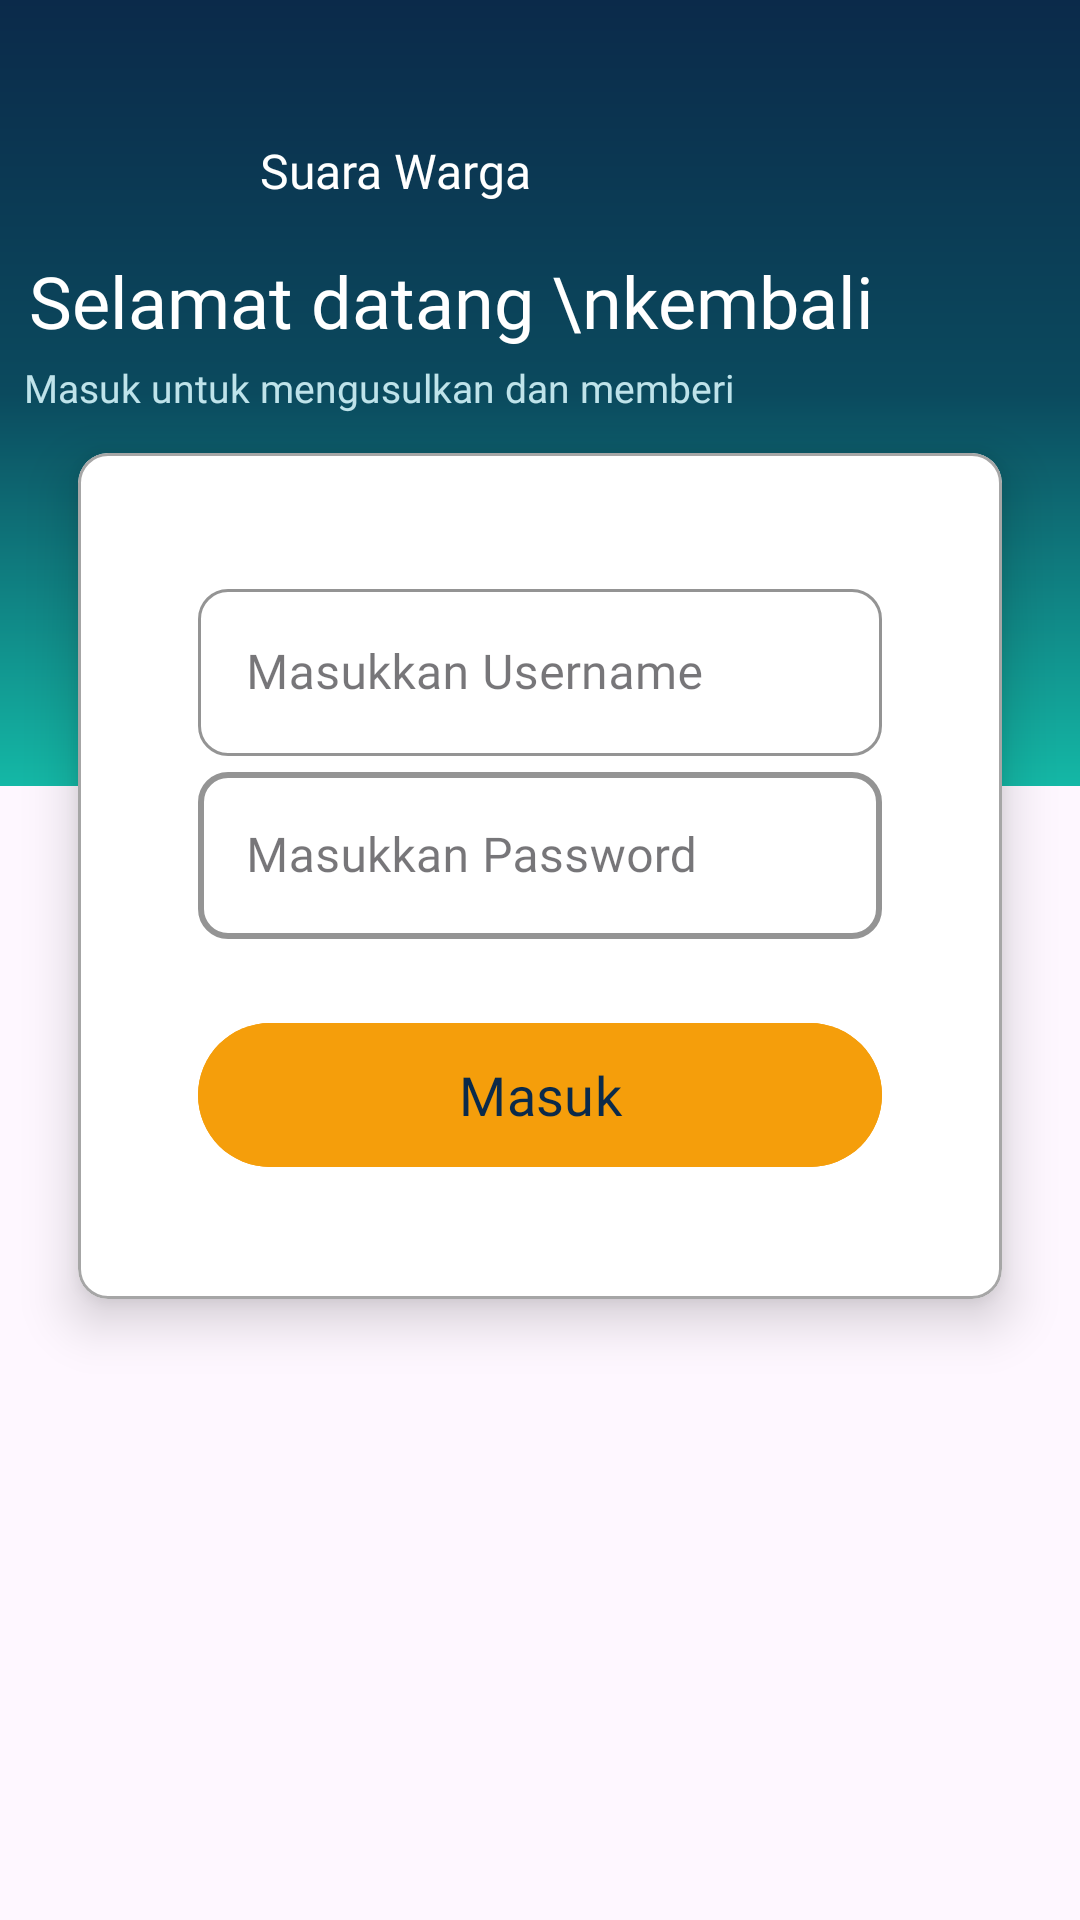

Reconstruct the res/layout file that produces this screen, plus the resources it refers to.
<!-- AndroidManifest.xml: application theme Theme.SuaraWarga -->
<!-- res/layout/activity_login.xml -->
<?xml version="1.0" encoding="utf-8"?>
<androidx.constraintlayout.widget.ConstraintLayout xmlns:android="http://schemas.android.com/apk/res/android"
    xmlns:app="http://schemas.android.com/apk/res-auto"
    xmlns:tools="http://schemas.android.com/tools"
    android:id="@+id/main"
    android:layout_width="match_parent"
    android:layout_height="match_parent"
    tools:context=".LoginActivity">


    <View
        android:id="@+id/boxGradient"
        android:layout_width="match_parent"
        android:layout_height="262dp"
        android:background="@drawable/hijaugradient"
        app:layout_constraintEnd_toEndOf="parent"
        app:layout_constraintHorizontal_bias="0.0"
        app:layout_constraintStart_toStartOf="parent"
        app:layout_constraintTop_toTopOf="parent" />

    <com.google.android.material.card.MaterialCardView
        android:id="@+id/materialCardView"
        android:layout_width="match_parent"
        android:layout_height="wrap_content"
        android:layout_marginHorizontal="26dp"
        app:cardBackgroundColor="@color/card"
        app:cardCornerRadius="10dp"
        app:cardElevation="10dp"
        app:layout_constraintBottom_toBottomOf="parent"
        app:layout_constraintEnd_toEndOf="parent"
        app:layout_constraintHorizontal_bias="0.509"
        app:layout_constraintStart_toStartOf="parent"
        app:layout_constraintTop_toTopOf="parent"
        app:layout_constraintVertical_bias="0.422"
        app:strokeColor="#A6A6A6"
        app:strokeWidth="1dp">

        
        <LinearLayout
            android:layout_width="match_parent"
            android:layout_height="wrap_content"
            android:layout_margin="20dp"
            android:orientation="vertical"
            android:padding="20dp">

            
            <com.google.android.material.textfield.TextInputLayout
                style="@style/Widget.MaterialComponents.TextInputLayout.OutlinedBox"
                android:layout_width="match_parent"
                android:layout_height="wrap_content"
                app:boxCornerRadiusBottomEnd="10dp"
                app:boxCornerRadiusBottomStart="10dp"
                app:boxCornerRadiusTopEnd="10dp"
                app:boxCornerRadiusTopStart="10dp"
                app:boxStrokeColor="@color/navy"
                app:boxStrokeWidth="1dp"
                app:hintTextColor="@color/navy">

                <com.google.android.material.textfield.TextInputEditText
                    android:id="@+id/edtusername"
                    android:layout_width="match_parent"
                    android:layout_height="wrap_content"
                    android:fontFamily="@font/poppins_regular"
                    android:hint="Masukkan Username" />

            </com.google.android.material.textfield.TextInputLayout>


            
            <com.google.android.material.textfield.TextInputLayout
                style="@style/Widget.MaterialComponents.TextInputLayout.OutlinedBox"
                android:layout_width="match_parent"
                android:layout_height="wrap_content"
                app:boxCornerRadiusBottomEnd="10dp"
                app:boxCornerRadiusBottomStart="10dp"
                app:boxCornerRadiusTopEnd="10dp"
                app:boxCornerRadiusTopStart="10dp"
                app:boxStrokeColor="@color/navy"
                app:boxStrokeWidth="2dp"
                app:hintTextColor="@color/navy">

                <com.google.android.material.textfield.TextInputEditText
                    android:id="@+id/edtpassword"
                    android:layout_width="match_parent"
                    android:layout_height="wrap_content"
                    android:fontFamily="@font/poppins_regular"
                    android:hint="Masukkan Password"
                    android:inputType="text" />

            </com.google.android.material.textfield.TextInputLayout>

            
            <com.google.android.material.button.MaterialButton
                android:id="@+id/btnLogin"
                android:layout_width="match_parent"
                android:layout_height="56dp"
                android:layout_marginTop="24dp"
                android:backgroundTint="@color/kuninggelap"
                android:fontFamily="@font/poppins_bold"
                android:outlineAmbientShadowColor="@color/kuninggelap"
                android:outlineSpotShadowColor="@color/kuninggelap"
                android:text="Masuk"
                android:textColor="@color/navy"
                android:textSize="18sp"
                app:cornerRadius="24dp"
                app:elevation="16dp" />

        </LinearLayout>

    </com.google.android.material.card.MaterialCardView>

    <TextView
        android:id="@+id/txtdatang"
        android:layout_width="wrap_content"
        android:layout_height="wrap_content"
        android:layout_marginTop="84dp"
        android:fontFamily="@font/poppins_bold"
        android:text="Selamat datang \nkembali"
        android:textColor="@color/card"
        android:textSize="24dp"
        app:layout_constraintEnd_toEndOf="parent"
        app:layout_constraintHorizontal_bias="0.126"
        app:layout_constraintStart_toStartOf="parent"
        app:layout_constraintTop_toTopOf="parent" />

    <TextView
        android:id="@+id/txtjudul"
        android:layout_width="wrap_content"
        android:layout_height="wrap_content"
        android:fontFamily="@font/poppins_bold"
        android:text="Suara Warga"
        android:textColor="@color/card"
        android:textSize="16dp"
        app:layout_constraintBottom_toBottomOf="@+id/imageView5"
        app:layout_constraintEnd_toEndOf="parent"
        app:layout_constraintHorizontal_bias="0.079"
        app:layout_constraintStart_toEndOf="@+id/imageView5"
        app:layout_constraintTop_toTopOf="@+id/imageView5"
        app:layout_constraintVertical_bias="0.523" />

    <ImageView
        android:id="@+id/imageView5"
        android:layout_width="47dp"
        android:layout_height="56dp"
        android:layout_marginStart="24dp"
        android:layout_marginTop="28dp"
        app:layout_constraintStart_toStartOf="parent"
        app:layout_constraintTop_toTopOf="@+id/boxGradient"
        app:srcCompat="@drawable/logonobg" />

    <TextView
        android:id="@+id/txtsub"
        android:layout_width="wrap_content"
        android:layout_height="wrap_content"
        android:layout_marginTop="4dp"
        android:layout_marginEnd="112dp"
        android:fontFamily="@font/poppins_regular"
        android:text="Masuk untuk mengusulkan dan memberi "
        android:textColor="@color/biruabu"
        android:textSize="13dp"
        app:layout_constraintEnd_toEndOf="parent"
        app:layout_constraintTop_toBottomOf="@+id/txtdatang" />


</androidx.constraintlayout.widget.ConstraintLayout>
<!-- resources referenced by this layout -->
<resources>
  <color name="biruabu">#BFE3EA</color>
  <color name="card">#FFFFFF</color>
  <color name="kuninggelap">#F59E0B</color>
  <color name="navy">#0B2A4A</color>
  <!-- drawable hijaugradient (drawable) -->
  <?xml version="1.0" encoding="utf-8"?>
  <shape xmlns:android="http://schemas.android.com/apk/res/android"
      android:shape="rectangle">
  
      <gradient
          android:startColor="#0B2A4A"
          android:centerColor="#0B4A5E"
          android:endColor="#14B8A6"
          android:angle="270"
          android:type="linear" />
  
  </shape>
  <style name="Theme.SuaraWarga" parent="Base.Theme.SuaraWarga" />
  <style name="Base.Theme.SuaraWarga" parent="Theme.Material3.DayNight.NoActionBar">
          
          
      </style>
</resources>
